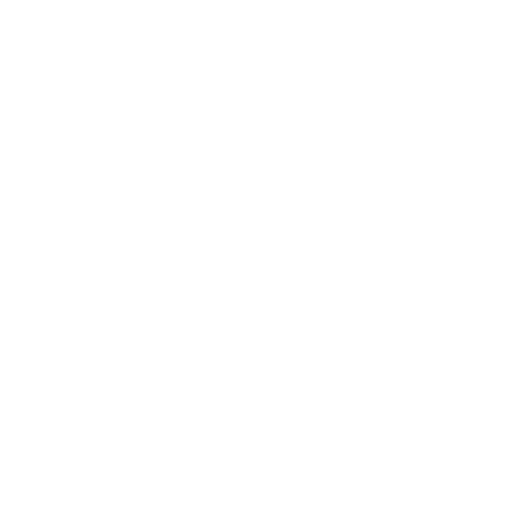
t = 0.00 s
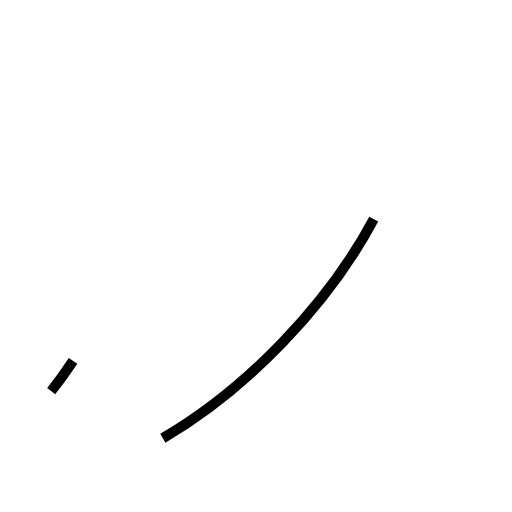
t = 1.01 s
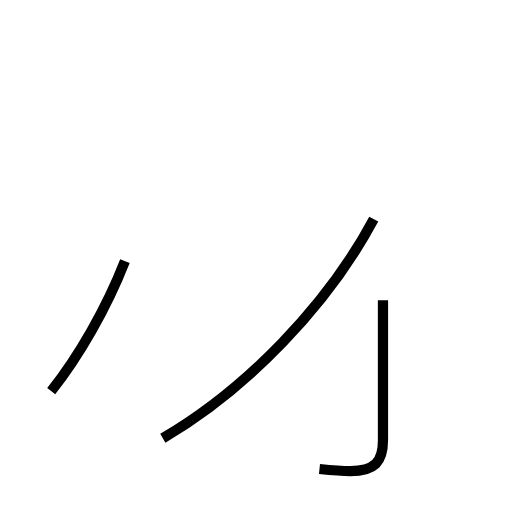
t = 2.00 s
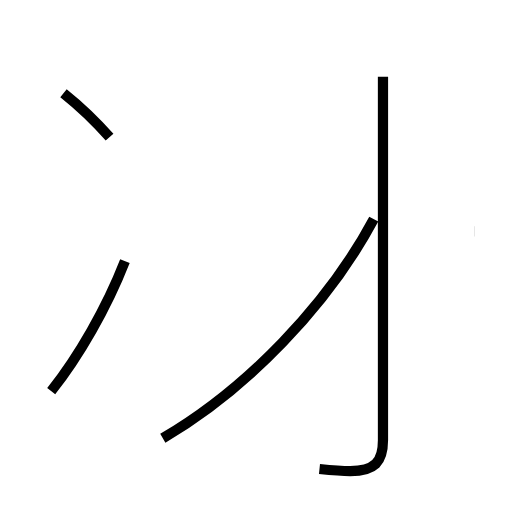
t = 2.84 s
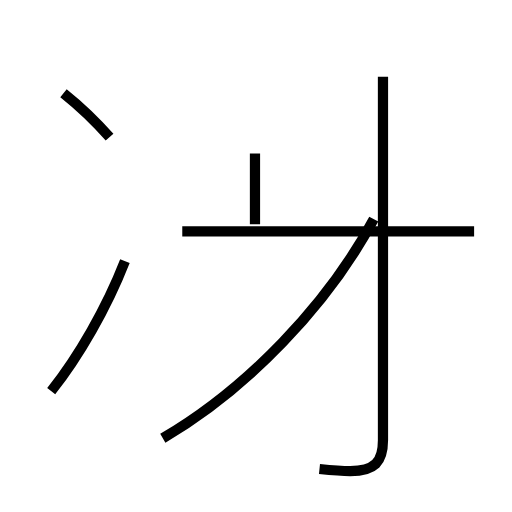
t = 3.90 s
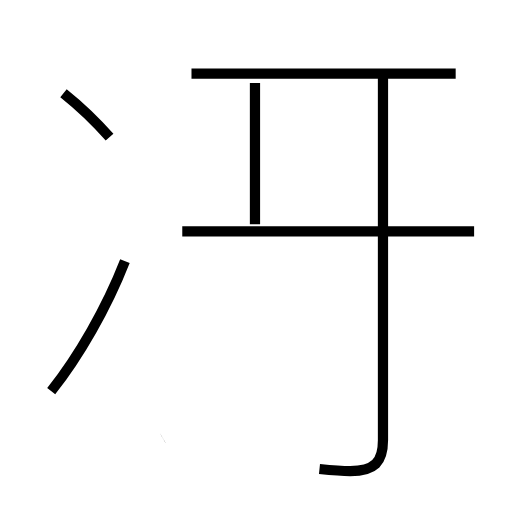
t = 4.88 s

The animated SVG that drew these frames (rendered in a browser with its animation timeline set to each time). Animation: 7 SMIL elements (animate=7); one cycle of 4.88 s.

<?xml version='1.0' encoding='utf-8'?>
<svg viewBox="0.0 -6.0 50.0 50.0" version="1.1" xmlns="http://www.w3.org/2000/svg"><rect x="-1000" y="-1000" width="2000" height="2000" stroke="white" fill="white" /><g style="fill:none;stroke:#000000;stroke-width:1"><path d="M 15.9 -1.2 C 24.1 -6.0 32.0 -14.2 36.5 -22.6 " transform="translate(0.0 38.0)" stroke-dasharray="30.047209100544368" stroke-dashoffset="30.047209100544368"><animate attributeName="stroke-dashoffset" from="30.047209100544368" to="0" dur="0.901416273016331s" begin="0s; anim_end.end" fill="freeze" id="anim0" /></path><path d="M 5.0 -5.8 C 7.7 -9.2 10.4 -13.9 12.2 -18.5 " transform="translate(0.0 38.0)" stroke-dasharray="14.648593751507322" stroke-dashoffset="14.648593751507322"><animate attributeName="stroke-dashoffset" from="14.648593751507322" to="0" dur="0.43945781254521965s" begin="anim0.end" fill="freeze" id="anim1" /></path><path d="M 31.2 1.8 C 32.2 1.9 33.4 2.0 34.2 2.0 C 36.6 2.0 37.4 1.1 37.4 -1.0 L 37.4 -36.5 " transform="translate(0.0 38.0)" stroke-dasharray="43.62943713235151" stroke-dashoffset="43.62943713235151"><animate attributeName="stroke-dashoffset" from="43.62943713235151" to="0" dur="1.3088831139705452s" begin="anim1.end" fill="freeze" id="anim2" /></path><path d="M 10.7 -30.6 C 9.3 -32.2 7.7 -33.7 6.2 -34.9 " transform="translate(0.0 38.0)" stroke-dasharray="6.231970807218985" stroke-dashoffset="6.231970807218985"><animate attributeName="stroke-dashoffset" from="6.231970807218985" to="0" dur="0.18695912421656954s" begin="anim2.end" fill="freeze" id="anim3" /></path><path d="M 46.3 -21.4 L 17.8 -21.4 " transform="translate(0.0 38.0)" stroke-dasharray="28.499999999999996" stroke-dashoffset="28.499999999999996"><animate attributeName="stroke-dashoffset" from="28.499999999999996" to="0" dur="0.8549999999999999s" begin="anim3.end" fill="freeze" id="anim4" /></path><path d="M 24.9 -22.1 L 24.9 -35.9 " transform="translate(0.0 38.0)" stroke-dasharray="13.799999999999997" stroke-dashoffset="13.799999999999997"><animate attributeName="stroke-dashoffset" from="13.799999999999997" to="0" dur="0.4139999999999999s" begin="anim4.end" fill="freeze" id="anim5" /></path><path d="M 44.5 -36.8 L 18.7 -36.8" transform="translate(0.0 38.0)" stroke-dasharray="25.8" stroke-dashoffset="25.8"><animate attributeName="stroke-dashoffset" from="25.8" to="0" dur="0.774s" begin="anim5.end" fill="freeze" id="anim_end" /></path></g></svg>
